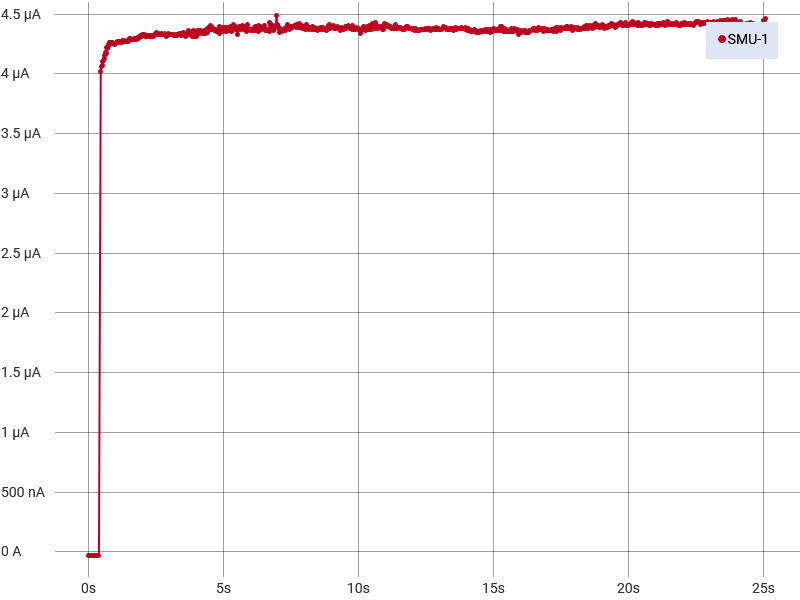

The table this chart was drawn from, first rows:
Run History Comment: 60 degree
Index, SMU-1 Time (s), SMU-1 Voltage (V), SMU-1 Current (A), SMU-1 Resistance (Ω)
1, 0, -0.0001911, -2.80087828485875E-08, 6823
2, 0.02504, -0.000134, -2.77114153846014E-08, 4835
3, 0.05008, -0.0001722, -2.81122929379762E-08, 6126
4, 0.07512, -0.0001423, -2.74006364264778E-08, 5193
5, 0.1002, -0.0001602, -2.87830115297538E-08, 5566
6, 0.1252, -0.0001319, -2.98921243313544E-08, 4413
7, 0.1502, -0.0001798, -2.88161761119454E-08, 6241
8, 0.1753, -0.0001244, -2.82264238649077E-08, 4407
9, 0.2003, -0.000151, -2.80513408057459E-08, 5384
10, 0.2254, -0.0001134, -2.84724954724425E-08, 3983
11, 0.2504, -0.0001544, -3.00704492417481E-08, 5135
12, 0.2754, -0.0001355, -2.94896018715463E-08, 4596
13, 0.3005, -0.0001648, -2.87774692964149E-08, 5726
14, 0.3255, -0.0001431, -2.90964372595681E-08, 4916
15, 0.3505, -0.0001572, -2.98882731897265E-08, 5259
16, 0.3756, -0.0001324, -2.90052888374248E-08, 4564
17, 0.4419, 10, 4.0228187572211E-06, 2486523
18, 0.4669, 10, 4.0609606912767E-06, 2463268
19, 0.492, 10, 4.06992194257327E-06, 2457750
20, 0.517, 10, 4.10582515542046E-06, 2436261
21, 0.5421, 10, 4.1149783100991E-06, 2430834
22, 0.5671, 10, 4.13015732192434E-06, 2421902
23, 0.5921, 10, 4.15479189541657E-06, 2407498
24, 0.6172, 10, 4.17843330069445E-06, 2393848
25, 0.6422, 10, 4.16847342421534E-06, 2399543
26, 0.6672, 10, 4.21694494434632E-06, 2371956
27, 0.6923, 10, 4.20792821387295E-06, 2377031
28, 0.7173, 10, 4.22691346102511E-06, 2366360
29, 0.7424, 10, 4.24942027166253E-06, 2353819
30, 0.7674, 10, 4.26133010478225E-06, 2347236
31, 0.7924, 10, 4.25558664574055E-06, 2350412
32, 0.8175, 10, 4.2611527533154E-06, 2347333
33, 0.8425, 10, 4.26440965384245E-06, 2345546
34, 0.8676, 10, 4.2641545405786E-06, 2345682
35, 0.8926, 10, 4.26165343014873E-06, 2347058
36, 0.9176, 10, 4.25626603828277E-06, 2350030
37, 0.9427, 10, 4.25551525040646E-06, 2350442
38, 0.9677, 10, 4.24801692133769E-06, 2354592
39, 0.9928, 10, 4.25587541030836E-06, 2350249
40, 1.018, 10, 4.26575161327492E-06, 2344813
41, 1.043, 10, 4.25799134973204E-06, 2349081
42, 1.068, 10, 4.26830183641869E-06, 2343415
43, 1.093, 10, 4.26346787207876E-06, 2346066
44, 1.118, 10, 4.27131044489215E-06, 2341763
45, 1.143, 10, 4.27317490903079E-06, 2340733
46, 1.168, 10, 4.26447968493449E-06, 2345520
47, 1.193, 10, 4.26459791924572E-06, 2345449
48, 1.218, 10, 4.26248288931674E-06, 2346612
49, 1.243, 10, 4.2757460505527E-06, 2339329
50, 1.268, 10, 4.28011071562651E-06, 2336947
51, 1.293, 10, 4.28054909207276E-06, 2336704
52, 1.318, 10, 4.27398890678887E-06, 2340297
53, 1.343, 10, 4.27104441769188E-06, 2341905
54, 1.368, 10, 4.27044869866222E-06, 2342233
55, 1.393, 10, 4.27126178692561E-06, 2341787
56, 1.418, 10, 4.272696969565E-06, 2340995
57, 1.443, 10, 4.28148268838413E-06, 2336191
58, 1.468, 10, 4.27393433710677E-06, 2340322
59, 1.494, 10, 4.2876208681264E-06, 2332851
... 941 more rows
